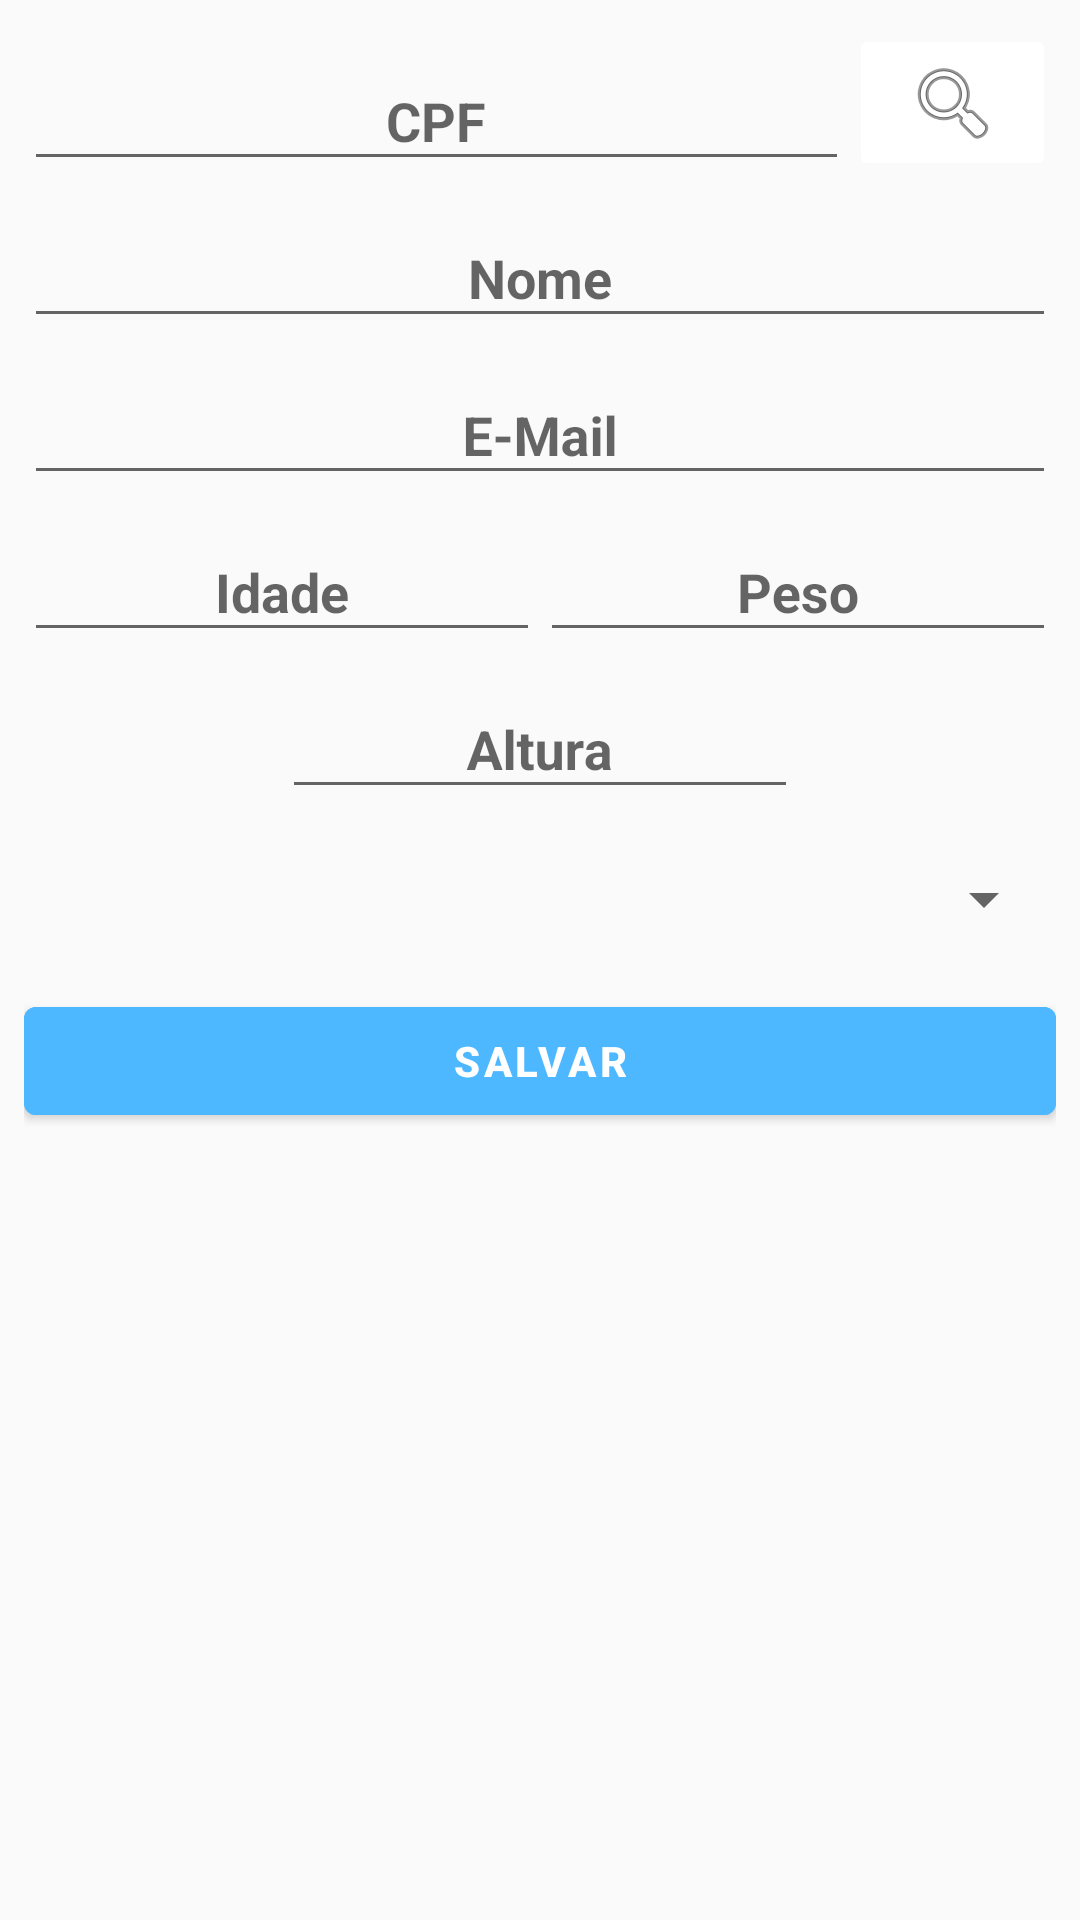

Layout XML and referenced resources for this Android screen:
<!-- AndroidManifest.xml: application theme AppTheme -->
<!-- res/layout/cadastro_usuario.xml -->
<?xml version="1.0" encoding="utf-8"?>
<RelativeLayout
    xmlns:android="http://schemas.android.com/apk/res/android"
    android:layout_width="match_parent"
    android:layout_height="wrap_content"
    android:layout_gravity="center">


    <LinearLayout
        android:orientation="vertical"
        android:layout_margin="8dp"
        android:layout_width="match_parent"
        android:layout_height="wrap_content">


        <LinearLayout
            android:layout_width="match_parent"
            android:layout_height="wrap_content"
            android:orientation="horizontal">

            <com.google.android.material.textfield.TextInputLayout
                android:layout_width="0dp"
                android:layout_height="wrap_content"
                android:layout_weight="4"
                android:hint="CPF"
                android:theme="@style/Theme.AppCompat.Light">

                <com.google.android.material.textfield.TextInputEditText
                    android:id="@+id/CadastroUsuario_EditTextCpf"
                    android:layout_width="match_parent"
                    android:layout_height="wrap_content"
                    android:inputType="number"
                    android:textStyle="bold"
                    android:textColor="#000000"
                    android:gravity="center" />

            </com.google.android.material.textfield.TextInputLayout>


            <ImageButton
                android:id="@+id/CadastroUsuario_ImageButtonBuscar"
                android:layout_width="0dp"
                android:layout_height="match_parent"
                android:layout_weight="1"
                android:backgroundTint="#FFFFFF"
                android:src="@android:drawable/ic_menu_search"
                android:onClick="pesquisarUsuario"/>


        </LinearLayout>


        <com.google.android.material.textfield.TextInputLayout
            android:layout_width="match_parent"
            android:layout_height="wrap_content"
            android:hint="Nome"
            android:theme="@style/Theme.AppCompat.Light">

            <com.google.android.material.textfield.TextInputEditText
                android:id="@+id/CadastroUsuario_EditTextNome"
                android:layout_width="match_parent"
                android:layout_height="wrap_content"
                android:textStyle="bold"
                android:textColor="#000000"
                android:gravity="center" />

        </com.google.android.material.textfield.TextInputLayout>


        <com.google.android.material.textfield.TextInputLayout
            android:layout_width="match_parent"
            android:layout_height="wrap_content"
            android:hint="E-Mail"
            android:theme="@style/Theme.AppCompat.Light">

            <com.google.android.material.textfield.TextInputEditText
                android:id="@+id/CadastroUsuario_EditTextEmail"
                android:layout_width="match_parent"
                android:layout_height="wrap_content"
                android:textStyle="bold"
                android:textColor="#000000"
                android:gravity="center" />

        </com.google.android.material.textfield.TextInputLayout>

        <LinearLayout
            android:layout_width="match_parent"
            android:layout_height="wrap_content"
            android:orientation="horizontal">


            <com.google.android.material.textfield.TextInputLayout
                android:layout_width="0dp"
                android:layout_height="wrap_content"
                android:layout_weight="1"
                android:hint="Idade"
                android:theme="@style/Theme.AppCompat.Light">

                <com.google.android.material.textfield.TextInputEditText
                    android:id="@+id/CadastroUsuario_EditTextIdade"
                    android:layout_width="match_parent"
                    android:layout_height="wrap_content"
                    android:textStyle="bold"
                    android:textColor="#000000"
                    android:inputType="number"
                    android:gravity="center" />

            </com.google.android.material.textfield.TextInputLayout>

            <com.google.android.material.textfield.TextInputLayout
                android:layout_width="0dp"
                android:layout_height="wrap_content"
                android:layout_weight="1"
                android:hint="Peso"
                android:theme="@style/Theme.AppCompat.Light">

                <com.google.android.material.textfield.TextInputEditText
                    android:id="@+id/CadastroUsuario_EditTextPeso"
                    android:layout_width="match_parent"
                    android:layout_height="wrap_content"
                    android:textStyle="bold"
                    android:textColor="#000000"
                    android:inputType="number"
                    android:gravity="center" />

            </com.google.android.material.textfield.TextInputLayout>

        </LinearLayout>


        <LinearLayout
            android:layout_width="match_parent"
            android:layout_height="wrap_content"
            android:orientation="horizontal">


            <TextView
                android:layout_width="0dp"
                android:layout_height="0dp"
                android:layout_weight="1"/>

            <com.google.android.material.textfield.TextInputLayout
                android:layout_width="0dp"
                android:layout_height="wrap_content"
                android:layout_weight="2"
                android:hint="Altura"
                android:theme="@style/Theme.AppCompat.Light">

                <com.google.android.material.textfield.TextInputEditText
                    android:id="@+id/CadastroUsuario_EditTextAltura"
                    android:layout_width="match_parent"
                    android:layout_height="wrap_content"
                    android:textStyle="bold"
                    android:textColor="#000000"
                    android:inputType="number"
                    android:gravity="center" />

            </com.google.android.material.textfield.TextInputLayout>

            <TextView
                android:layout_width="0dp"
                android:layout_height="0dp"
                android:layout_weight="1"/>


        </LinearLayout>


        <Spinner
            android:id="@+id/CadastroUsuario_SpinnerSexo"
            android:layout_width="match_parent"
            android:layout_height="40dp"
            android:layout_gravity="center"
            android:layout_marginTop="10dp" />


        <com.google.android.material.button.MaterialButton
            android:id="@+id/CadastroUsuario_ButtonSalvar"
            android:theme="@style/Theme.MaterialComponents"
            android:layout_width="match_parent"
            android:layout_height="wrap_content"
            android:layout_marginTop="10dp"
            android:backgroundTint="#4db8ff"
            android:text="Salvar"
            android:textColor="#FFFFFF"
            android:textStyle="bold"
            android:onClick="inserirUsuario"/>


    </LinearLayout>

</RelativeLayout>
<!-- resources referenced by this layout -->
<resources>
  <style name="AppTheme" parent="Theme.AppCompat.Light.NoActionBar">
          
          <item name="colorPrimary">@color/colorPrimary</item>
          <item name="colorPrimaryDark">@color/colorPrimaryDark</item>
          <item name="colorAccent">@color/colorAccent</item>
      </style>
  <color name="colorPrimary">#4A4A4A</color>
  <color name="colorPrimaryDark">#4A4A4A</color>
  <color name="colorAccent">#4A4A4A</color>
</resources>
